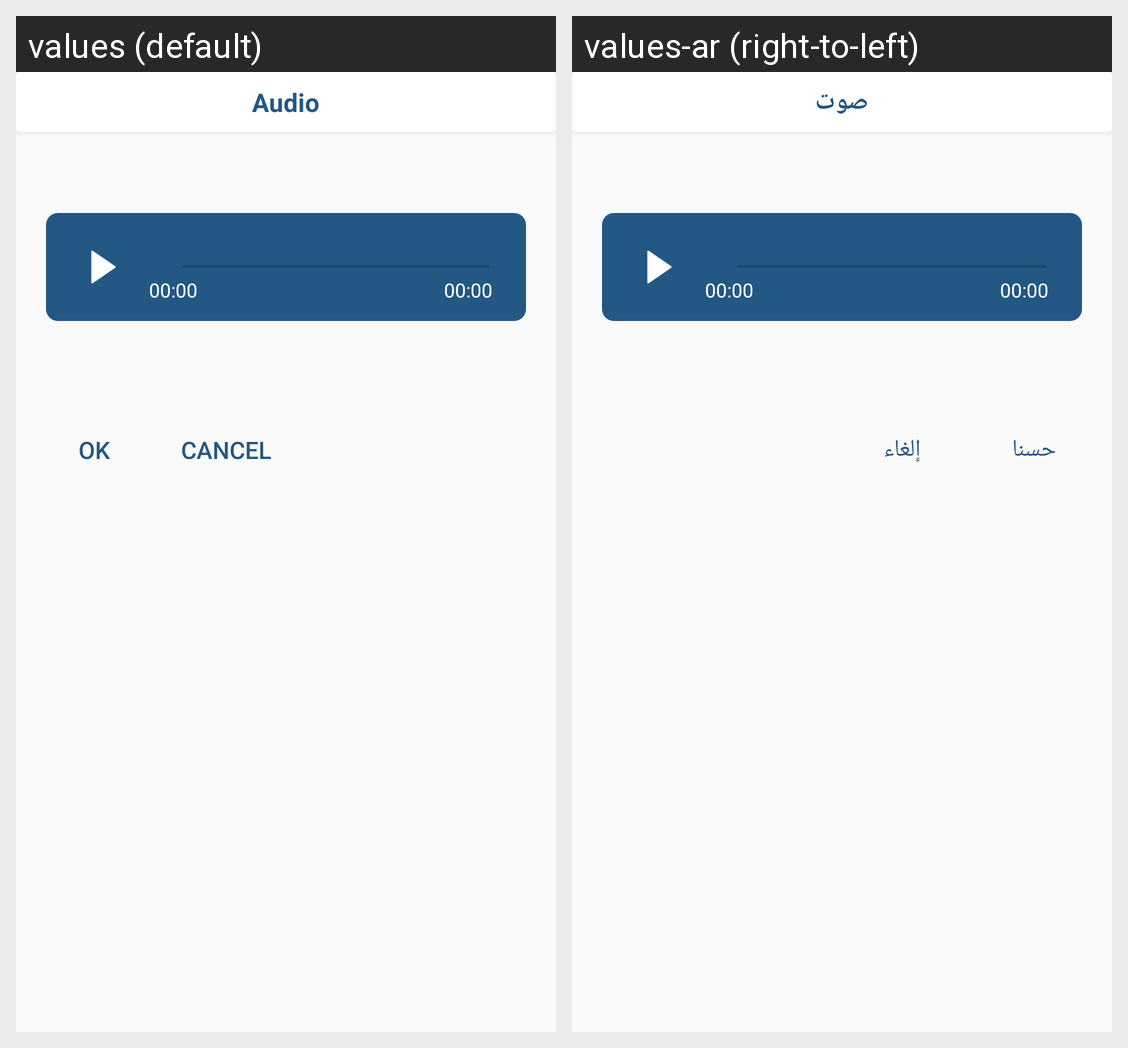

The same Android screen rendered under two of its app's locales, left to right. List the strings drawn on it with the default value and each locale's translation.
Android screen res/layout/dialog_sound.xml rendered under 2 locales, left to right: values (default), values-ar (right-to-left). Device: Nexus 5 (rendered at 1080×1920; each locale shown at half size, 540×960, under a caption strip naming it); theme AppTheme.
Strings drawn on this screen, with the default value and each locale's value (text and hints the layout hard-codes, and strings that could not be matched under every locale, appear in the picture but are not listed):

audio
  values: Audio
  values-ar: صوت

ok
  values: Ok
  values-ar: حسنا

cancel
  values: Cancel
  values-ar: إلغاء
